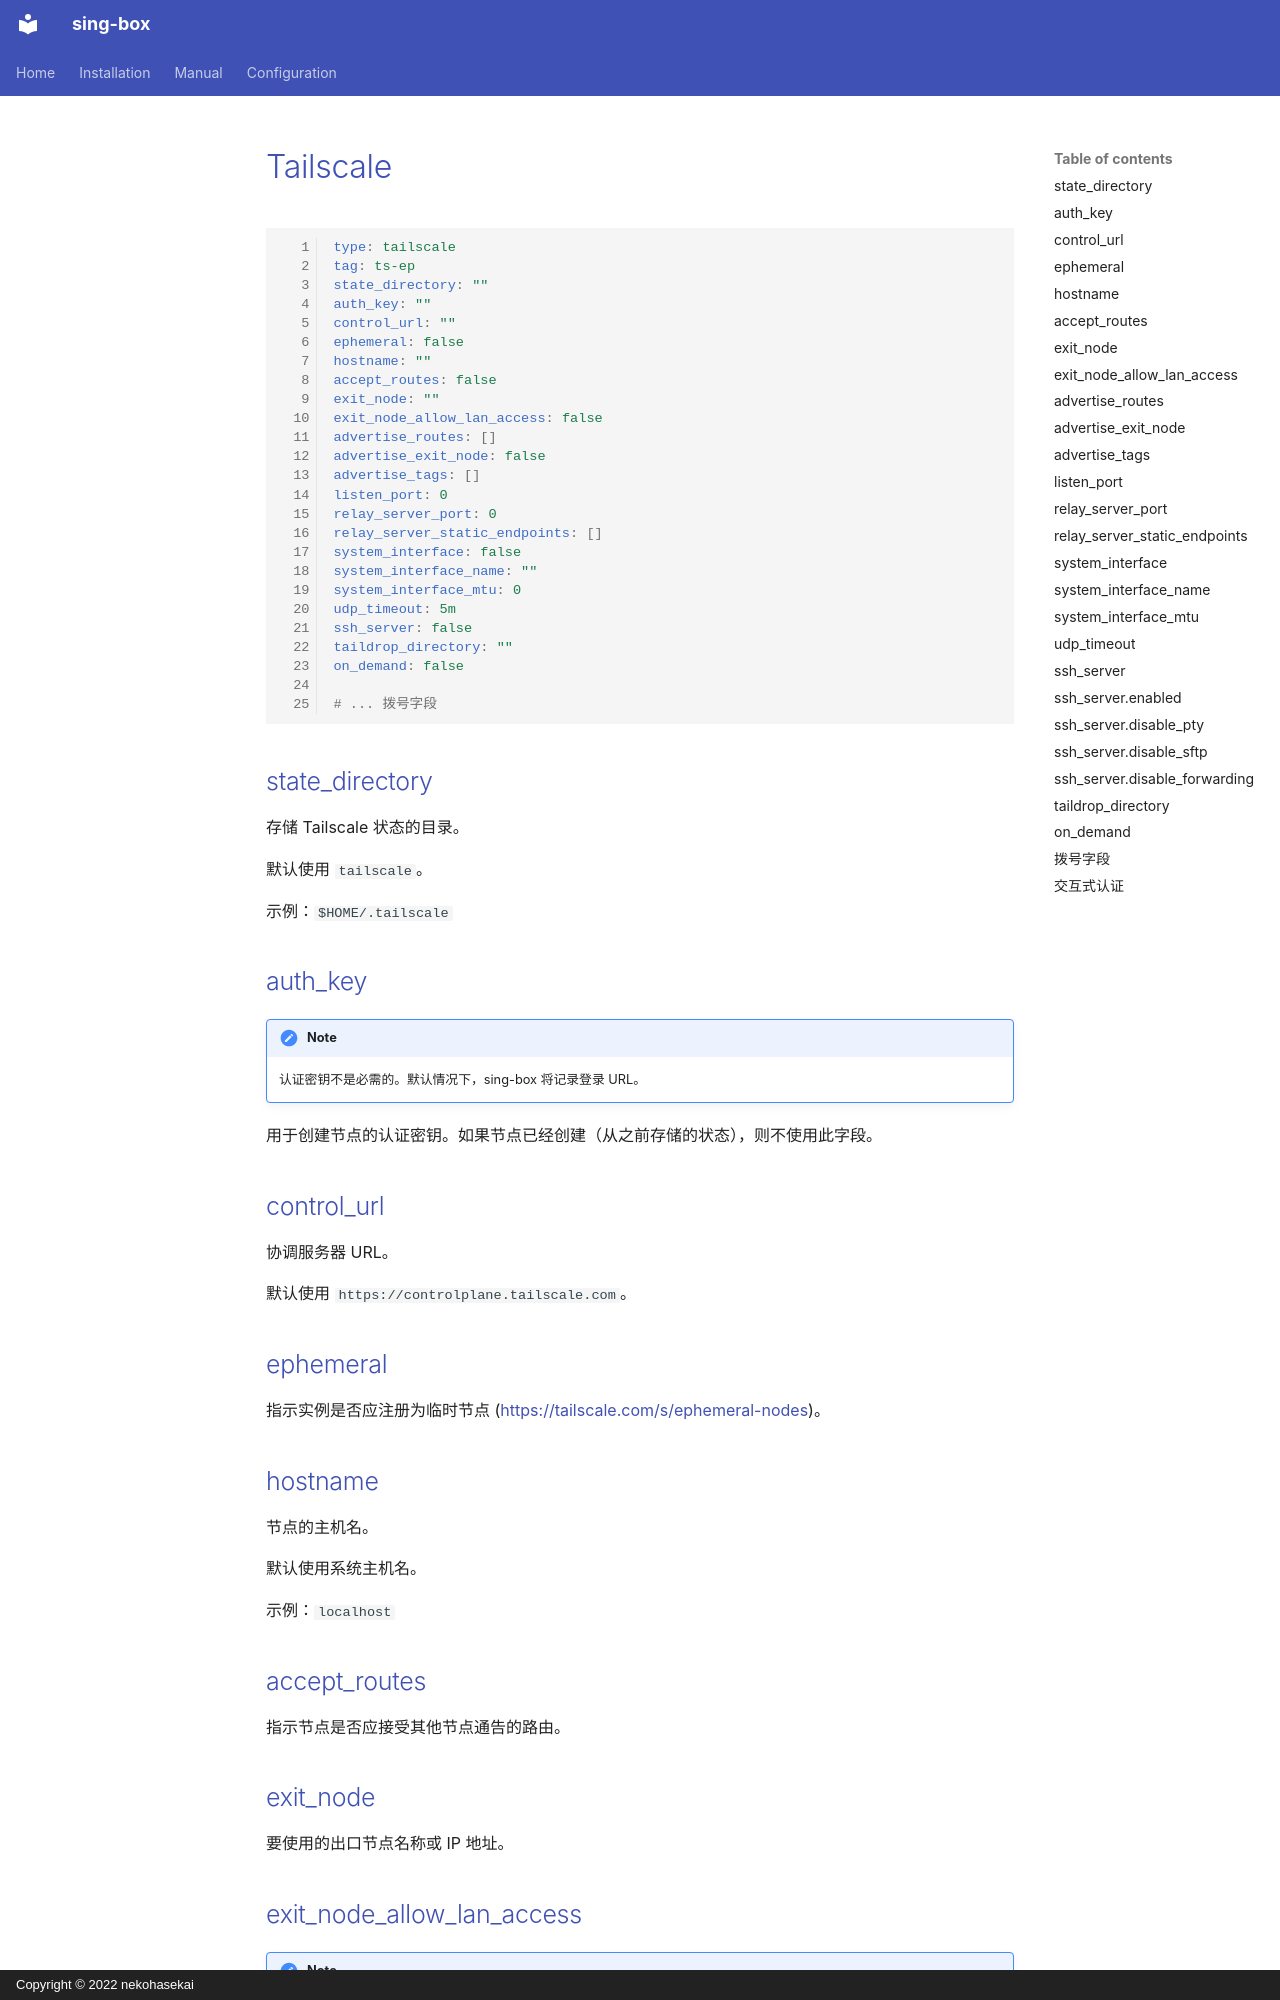

repository: Acheirial/sing-box · page: configuration/endpoint/tailscale.zh/index.html · generator: mkdocs · copyright: Copyright © 2022 nekohasekai

# Tailscale

```{.yaml linenums="1"}
type: tailscale
tag: ts-ep
state_directory: ""
auth_key: ""
control_url: ""
ephemeral: false
hostname: ""
accept_routes: false
exit_node: ""
exit_node_allow_lan_access: false
advertise_routes: []
advertise_exit_node: false
advertise_tags: []
listen_port: 0
relay_server_port: 0
relay_server_static_endpoints: []
system_interface: false
system_interface_name: ""
system_interface_mtu: 0
udp_timeout: 5m
ssh_server: false
taildrop_directory: ""
on_demand: false

# ... 拨号字段

```

## state_directory

存储 Tailscale 状态的目录。

默认使用 `tailscale`。

示例：`$HOME/.tailscale`

## auth_key

!!! note

    认证密钥不是必需的。默认情况下，sing-box 将记录登录 URL。

用于创建节点的认证密钥。如果节点已经创建（从之前存储的状态），则不使用此字段。

## control_url

协调服务器 URL。

默认使用 `https://controlplane.tailscale.com`。

## ephemeral

指示实例是否应注册为临时节点 (https://tailscale.com/s/ephemeral-nodes)。

## hostname

节点的主机名。

默认使用系统主机名。

示例：`localhost`

## accept_routes

指示节点是否应接受其他节点通告的路由。

## exit_node

要使用的出口节点名称或 IP 地址。

## exit_node_allow_lan_access

!!! note

    当出口节点没有相应的通告路由时，即使设置了 `exit_node_allow_lan_access`，私有流量也无法路由到出口节点。

指示本地可访问的子网应该直接路由还是通过出口节点路由。
